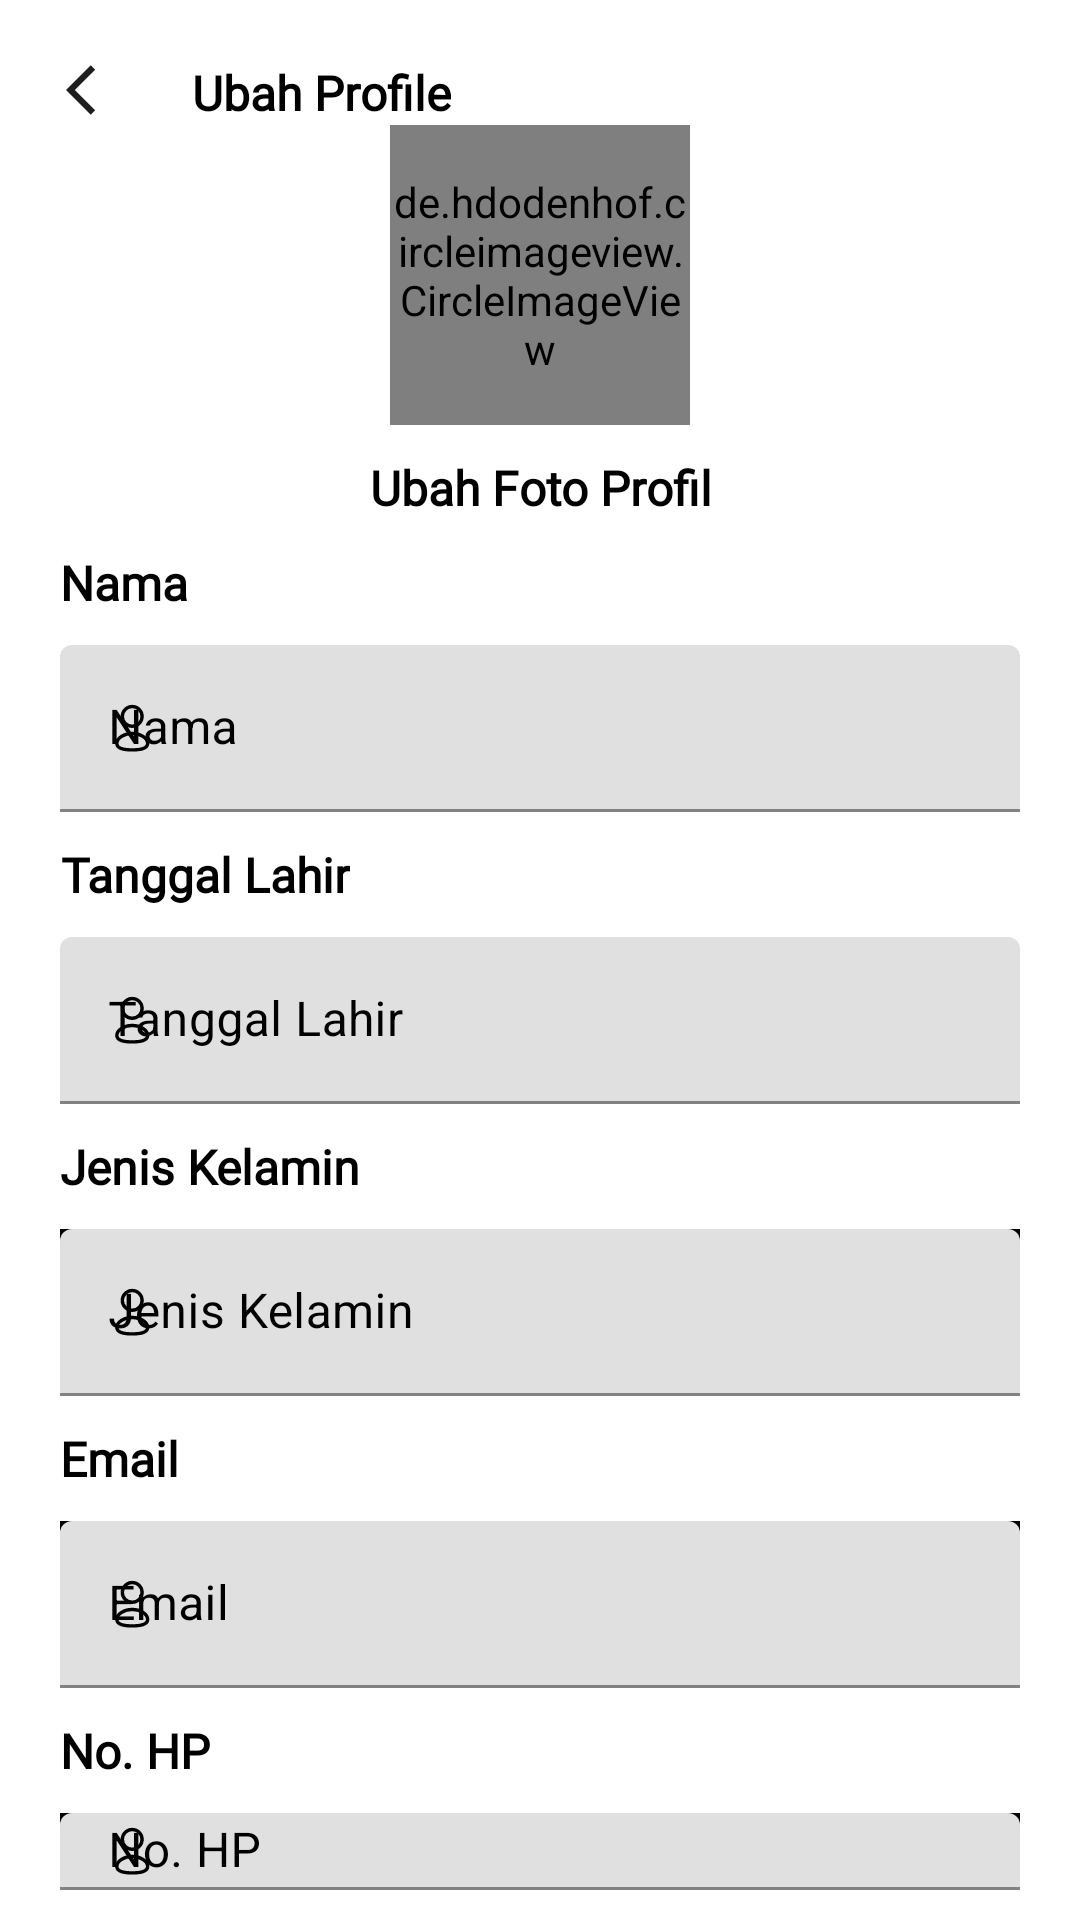

Android layout source for this screen:
<!-- AndroidManifest.xml: application theme Theme.Penjualan -->
<!-- res/layout/activity_editprofile.xml -->
<?xml version="1.0" encoding="utf-8"?>
<RelativeLayout xmlns:android="http://schemas.android.com/apk/res/android"
    xmlns:app="http://schemas.android.com/apk/res-auto"
    xmlns:tools="http://schemas.android.com/tools"
    android:layout_width="match_parent"
    android:layout_height="wrap_content"
    tools:context=".ui.editprofil.EditprofileActivity">

    <ImageView
        android:id="@+id/imageView4"
        android:layout_width="wrap_content"
        android:layout_height="20dp"
        android:layout_margin="20dp"
        android:src="@drawable/ic_back"
        app:layout_constraintStart_toStartOf="parent"
        app:layout_constraintTop_toTopOf="parent" />

    <TextView
        android:id="@+id/textView3"
        style="@style/textJudul"
        android:layout_width="wrap_content"
        android:layout_height="wrap_content"
        android:layout_alignTop="@+id/imageView4"
        android:layout_toEndOf="@+id/imageView4"
        android:text="@string/ubah_profile"
        app:layout_constraintTop_toTopOf="parent" />

    <LinearLayout
        android:layout_width="match_parent"
        android:layout_height="wrap_content"
        android:layout_below="@+id/textView3"
        android:orientation="vertical">

        <de.hdodenhof.circleimageview.CircleImageView
            android:id="@+id/ivProfil"
            android:layout_width="100dp"
            android:layout_height="100dp"
            android:layout_gravity="center"
            android:src="@drawable/ic_foto"
            app:civ_circle_background_color="#454343" />

        <TextView
            style="@style/textJudul"
            android:layout_width="wrap_content"
            android:layout_height="wrap_content"
            android:layout_gravity="center"
            android:layout_marginVertical="10dp"
            android:text="@string/ubah_foto_profil" />

        <TextView
            style="@style/textJudul"
            android:layout_width="wrap_content"
            android:layout_height="wrap_content"
            android:layout_marginStart="20dp"
            android:text="@string/nama" />

        <com.google.android.material.textfield.TextInputLayout
            android:id="@+id/etNamalayoutregistrasi"
            android:layout_width="match_parent"
            android:layout_height="wrap_content"
            android:layout_marginHorizontal="20dp"
            android:layout_marginVertical="10dp"
            android:textColorHint="@color/black"
            app:startIconDrawable="@drawable/profile"
            app:startIconTint="@color/black">

            <com.google.android.material.textfield.TextInputEditText
                android:id="@+id/etNamaregistrasi"
                android:layout_width="match_parent"
                android:layout_height="wrap_content"
                android:hint="@string/nama"
                android:inputType="text"
                android:textColor="@color/black" />

        </com.google.android.material.textfield.TextInputLayout>

        <TextView
            style="@style/textJudul"
            android:layout_width="wrap_content"
            android:layout_height="wrap_content"
            android:layout_marginStart="20dp"
            android:text="@string/Tanggallahir" />

        <com.google.android.material.textfield.TextInputLayout
            android:id="@+id/etTanggallahirlayout"
            android:layout_width="match_parent"
            android:layout_height="wrap_content"
            android:layout_marginHorizontal="20dp"
            android:layout_marginVertical="10dp"
            android:textColorHint="@color/black"
            app:startIconDrawable="@drawable/profile"
            app:startIconTint="@color/black">

            <com.google.android.material.textfield.TextInputEditText
                android:id="@+id/etTanggallahir"
                android:layout_width="match_parent"
                android:layout_height="wrap_content"
                android:hint="@string/Tanggallahir"
                android:inputType="datetime"
                android:textColor="@color/black" />

        </com.google.android.material.textfield.TextInputLayout>

        <TextView
            style="@style/textJudul"
            android:layout_width="wrap_content"
            android:layout_height="wrap_content"
            android:layout_marginStart="20dp"
            android:text="@string/Jeniskelamin" />

        <com.google.android.material.textfield.TextInputLayout
            android:id="@+id/etJenisKelaminlayout"
            android:layout_width="match_parent"
            android:layout_height="wrap_content"
            android:layout_marginHorizontal="20dp"
            android:layout_marginVertical="10dp"
            android:background="@color/black"
            android:textColorHint="@color/black"
            app:startIconDrawable="@drawable/profile"
            app:startIconTint="@color/black">

            <com.google.android.material.textfield.TextInputEditText
                android:id="@+id/etJenisKelamin"
                android:layout_width="match_parent"
                android:layout_height="wrap_content"
                android:hint="@string/Jeniskelamin"
                android:inputType="text"
                android:textColor="@color/black" />

        </com.google.android.material.textfield.TextInputLayout>

        <TextView
            style="@style/textJudul"
            android:layout_width="wrap_content"
            android:layout_height="wrap_content"
            android:layout_marginStart="20dp"
            android:text="@string/Email" />

        <com.google.android.material.textfield.TextInputLayout
            android:id="@+id/etEmaillayout"
            android:layout_width="match_parent"
            android:layout_height="wrap_content"
            android:layout_marginHorizontal="20dp"
            android:layout_marginVertical="10dp"
            android:background="@color/black"
            android:textColorHint="@color/black"
            app:startIconDrawable="@drawable/profile"
            app:startIconTint="@color/black">

            <com.google.android.material.textfield.TextInputEditText
                android:id="@+id/etEmail"
                android:layout_width="match_parent"
                android:layout_height="wrap_content"
                android:hint="@string/Email"
                android:inputType="textEmailAddress"
                android:textColor="@color/black" />

        </com.google.android.material.textfield.TextInputLayout>

        <TextView
            style="@style/textJudul"
            android:layout_width="wrap_content"
            android:layout_height="wrap_content"
            android:layout_marginStart="20dp"
            android:text="@string/no_hp" />

        <com.google.android.material.textfield.TextInputLayout
            android:id="@+id/etTelpLayout"
            android:layout_width="match_parent"
            android:layout_height="wrap_content"
            android:layout_marginHorizontal="20dp"
            android:layout_marginVertical="10dp"
            android:background="@color/black"
            android:textColorHint="@color/black"
            app:startIconDrawable="@drawable/profile"
            app:startIconTint="@color/black">

            <com.google.android.material.textfield.TextInputEditText
                android:id="@+id/etTelp"
                android:layout_width="match_parent"
                android:layout_height="wrap_content"
                android:hint="@string/no_hp"
                android:inputType="textEmailAddress"
                android:textColor="@color/black" />

        </com.google.android.material.textfield.TextInputLayout>

        <Button
            android:id="@+id/btnRegistrasi"
            style="@style/ButtonMerah"
            android:layout_width="match_parent"
            android:layout_height="wrap_content"
            android:layout_marginStart="20dp"
            android:layout_marginEnd="20dp"
            android:layout_marginBottom="20dp"
            android:text="@string/simpan"
            android:textSize="20dp"
            android:textColor="@color/white"
            app:layout_constraintEnd_toEndOf="parent"
            app:layout_constraintStart_toStartOf="parent"
            app:layout_constraintTop_toBottomOf="parent" />
    </LinearLayout>

</RelativeLayout>
<!-- resources referenced by this layout -->
<resources>
  <color name="black">#FF000000</color>
  <color name="white">#FFFFFFFF</color>
  <!-- drawable ic_back (drawable) -->
  <vector android:height="24dp" android:tint="#1E1E1E"
      android:viewportHeight="24" android:viewportWidth="24"
      android:width="24dp" xmlns:android="http://schemas.android.com/apk/res/android">
      <path android:fillColor="@android:color/white" android:pathData="M11.67,3.87L9.9,2.1 0,12l9.9,9.9 1.77,-1.77L3.54,12z"/>
  </vector>
  <!-- drawable profile (drawable) -->
  <vector xmlns:android="http://schemas.android.com/apk/res/android"
      android:width="13dp"
      android:height="17dp"
      android:viewportWidth="13"
      android:viewportHeight="17">
    <path
        android:pathData="M6.412,15.631C3.641,15.631 1.274,15.2 1.274,13.472C1.274,11.745 3.626,10.151 6.412,10.151C9.183,10.151 11.55,11.73 11.55,13.457C11.55,15.184 9.198,15.631 6.412,15.631Z"
        android:strokeLineJoin="round"
        android:strokeWidth="1.12603"
        android:fillColor="#00000000"
        android:fillType="evenOdd"
        android:strokeColor="#ffffff"
        android:strokeLineCap="round"/>
    <path
        android:pathData="M6.407,7.758C8.225,7.758 9.699,6.283 9.699,4.465C9.699,2.646 8.225,1.171 6.407,1.171C4.588,1.171 3.113,2.646 3.113,4.465C3.107,6.277 4.571,7.751 6.383,7.758C6.391,7.758 6.399,7.758 6.407,7.758Z"
        android:strokeLineJoin="round"
        android:strokeWidth="1.12603"
        android:fillColor="#00000000"
        android:fillType="evenOdd"
        android:strokeColor="#ffffff"
        android:strokeLineCap="round"/>
  </vector>
  <string name="Email">Email</string>
  <string name="Jeniskelamin">Jenis Kelamin</string>
  <string name="Tanggallahir">Tanggal Lahir</string>
  <string name="nama">Nama</string>
  <string name="no_hp">No. HP</string>
  <string name="simpan">Simpan</string>
  <string name="ubah_foto_profil">Ubah Foto Profil</string>
  <string name="ubah_profile">Ubah Profile</string>
  <style name="ButtonMerah" parent="Widget.MaterialComponents.Button">
          <item name="elevation">90dp</item>
          <item name="backgroundTint">#DD3333</item>
      </style>
  <style name="textJudul">
          <item name="android:layout_width">0dp</item>
          <item name="android:layout_height">wrap_content</item>
          <item name="android:fontFamily">@font/aileron</item>
          <item name="android:textColor">@color/black</item>
          <item name="android:gravity">center</item>
          <item name="android:textSize">16sp</item>
          <item name="android:textStyle">bold</item>
      </style>
  <style name="Theme.Penjualan" parent="Theme.MaterialComponents.DayNight.NoActionBar">
          
          <item name="colorPrimary">@color/purple_500</item>
          <item name="colorPrimaryVariant">@color/purple_700</item>
          <item name="colorOnPrimary">@color/white</item>
          
          <item name="colorSecondary">@color/teal_200</item>
          <item name="colorSecondaryVariant">@color/teal_700</item>
          <item name="colorOnSecondary">@color/black</item>
          
          <item name="android:statusBarColor">?attr/colorPrimaryVariant</item>
          
      </style>
  <color name="purple_500">#FF6200EE</color>
  <color name="purple_700">#FF3700B3</color>
  <color name="teal_200">#FF03DAC5</color>
  <color name="teal_700">#FF018786</color>
</resources>
